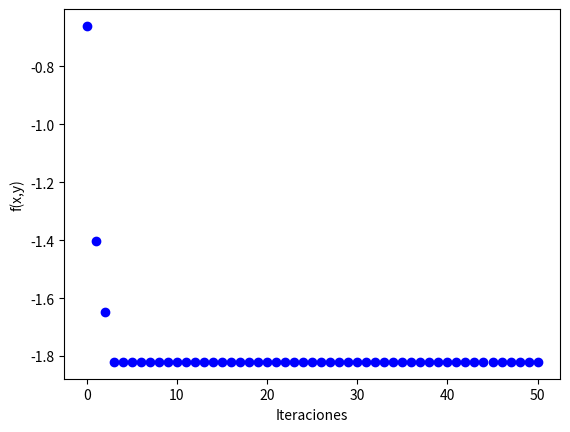
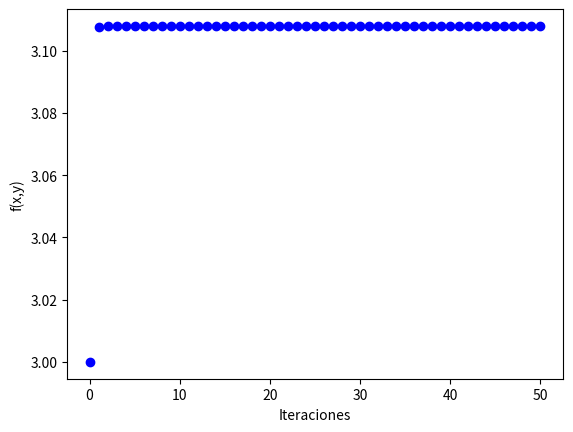
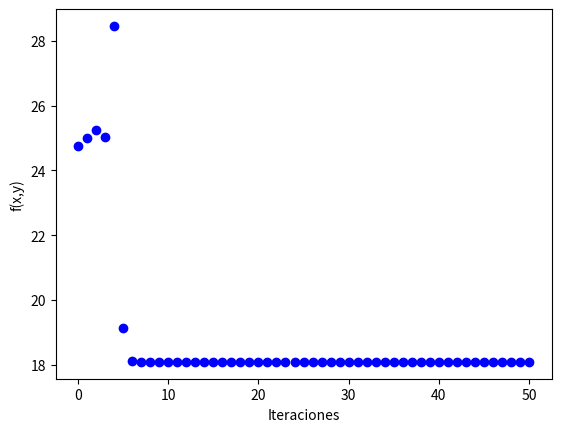

Reproduce these figures in Python, in order.
# -*- coding: utf-8 -*-

# Práctica 1, Ejercicio 1
# David Cabezas Berrido

import numpy as np
import sympy as sp
import matplotlib.pyplot as plt

#-------------------------------------------------------------------------------#
#------------- Ejercicio sobre la búsqueda iterativa de óptimos ---------------#
#-------------------------------------------------------------------------------#

#------------------------------Ejercicio 1 ------------------------------------#
"""
u, v = sp.symbols('u v')

# Función a minimizar
E_sym=sp.Lambda((u,v), sp.simplify((u*sp.exp(v)-2*v*sp.exp(-u))**2))
def E(w):
    return sp.N(E_sym(w[0],w[1]))

# Derivada parcial de E respecto de u
Eu_sym=sp.Lambda((u,v), sp.simplify(sp.diff(E_sym(u,v),u)))
def Eu(w):
	return sp.N(Eu_sym(w[0],w[1]))

# Derivada parcial de E respecto de v
Ev_sym=sp.Lambda((u,v), sp.simplify(sp.diff(E_sym(u,v),v)))
def Ev(w):
	return sp.N(Ev_sym(w[0],w[1]))
	
# Gradiente de E
def gradE(w):
	return np.array((Eu(w), Ev(w)),np.float64)

# Algoritmo del gradiente descendente
def gd(w, lr, grad_fun, fun, epsilon, max_iters = 1000):

	it = 0

	while it < max_iters and fun(w)>epsilon:
		it+=1
		grad=grad_fun(w) # Calcula gradiente
		w=w-lr*grad      # Actualiza el punto
		# print(w, fun(w))

	return w, it

# Punto inicial
w=np.array([1,1],np.float64)
# Número máximo de iteraciones
max_iters=100
# Learning rate
lr=0.1
# Margen de error
epsilon=10**(-14)

w, num_ite = gd(w,lr,gradE,E,epsilon,max_iters)

print ('\nGRADIENTE DESCENDENTE')
print ('\nEjercicio 1\n')
print ('Numero de iteraciones: ', num_ite)
input("\n--- Pulsar Intro para continuar ---\n")
print ('Coordenadas obtenidas: (', w[0], ', ', w[1],')')

input("\n--- Pulsar Intro para continuar ---\n")
"""

#----------------------------- Ejercicio 2 --------------------------------#

x, y = sp.symbols('x y')

# Función a minimizar
f_sym=sp.Lambda((x,y), sp.simplify((x-2)**2+2*(y+2)**2+2*sp.sin(2*sp.pi*x)*sp.sin(2*sp.pi*y)))
def f(w):
	return float(f_sym(w[0],w[1]))
	
# Derivada parcial de f respecto de x
fx_sym=sp.Lambda((x,y), sp.simplify(sp.diff(f_sym(x,y),x)))
def fx(w):
	return float(fx_sym(w[0],w[1]))

# Derivada parcial de f respecto de y
fy_sym=sp.Lambda((x,y), sp.simplify(sp.diff(f_sym(x,y),y)))
def fy(w):
	return float(fy_sym(w[0],w[1]))
	
# Gradiente de f
def gradf(w):
	return np.array((fx(w), fy(w)),np.float64)

# a) Usar gradiente descendente para minimizar la función f, con punto inicial (1,-1)
# tasa de aprendizaje 0.01 y max 50 iteraciones. Repetir con tasa de aprend. 0.1
"""
def gd_grafica(w, lr, grad_fun, fun, max_iters = 1000):

	graf = []
	graf.append(fun(w))
	
	for _ in range(max_iters):
		grad=grad_fun(w)
		w=w-lr*grad
		graf.append(fun(w))
		#print(w, fun(w))

	graf = np.array(graf,np.float64)
	
	plt.plot(range(0,max_iters+1), graf, 'bo')
	plt.xlabel('Iteraciones')
	plt.ylabel('f(x,y)')
	plt.show()

	return graf


# Punto inicial
w=np.array([1,-1],np.float64)
# Número máximo de iteraciones
max_iters=50

print ('Resultados ejercicio 2\n')
print ('\nGrafica con learning rate igual a 0.01')
lr=0.01 # Learning rate
gd_grafica(w,lr,gradf,f,max_iters)
print ('\nGrafica con learning rate igual a 0.1')
lr=0.1 # Learning rate
gd_grafica(w,lr,gradf,f,max_iters)
input("\n--- Pulsar tecla para continuar ---\n")


# b) Obtener el valor minimo y los valores de (x,y) con los
# puntos de inicio siguientes:

def gd(w, lr, grad_fun, fun, max_iters = 1000):
	
	for _ in range(max_iters):
		grad=grad_fun(w)
		w=w-lr*grad
		#print(w, fun(w))
	
	return w

lr=0.01 # Learning rate (no se especifica)
# Número máximo de iteraciones (tampoco se especifica)
max_iters=50

print ('Punto de inicio: (2.1, -2.1)\n')
w=gd(np.array((2.1,-2.1),np.float64),lr,gradf,f,max_iters)
print ('(x,y) = (', w[0], ', ', w[1],')\n')
print ('Valor minimo: ',f(w))

input("\n--- Pulsar tecla para continuar ---\n")

print ('Punto de inicio: (3.0, -3.0)\n')
w=gd(np.array((3.0,-3.0),np.float64),lr,gradf,f,max_iters)
print ('(x,y) = (', w[0], ', ', w[1],')\n')
print ('Valor minimo: ',f(w))

input("\n--- Pulsar tecla para continuar ---\n")

print ('Punto de inicio: (1.5, 1.5)\n')
w=gd(np.array((1.5,1.5),np.float64),lr,gradf,f,max_iters)
print ('(x,y) = (', w[0], ', ', w[1],')\n')
print ('Valor minimo: ',f(w))

input("\n--- Pulsar tecla para continuar ---\n")

print ('Punto de inicio: (1.0, -1.0)\n')
w=gd(np.array((1.0,-1.0),np.float64),lr,gradf,f,max_iters)
print ('(x,y) = (', w[0], ', ', w[1],')\n')
print ('Valor mínimo: ',f(w))

input("\n--- Pulsar tecla para continuar ---\n")
"""
# BONUS: Método de Newton para minimizar funciones

print("Método de Newton:\n")

# Derivadas parciales de segundo orden:
fxx_sym=sp.Lambda((x,y), sp.simplify(sp.diff(fx_sym(x,y),x)))
def fxx(w):
	return float(fxx_sym(w[0],w[1]))

fxy_sym=sp.Lambda((x,y), sp.simplify(sp.diff(fx_sym(x,y),y)))
def fxy(w):
	return float(fxy_sym(w[0],w[1]))

fyy_sym=sp.Lambda((x,y), sp.simplify(sp.diff(fy_sym(x,y),y)))
def fyy(w):
	return float(fyy_sym(w[0],w[1]))

# Matriz Hessiana
def hessf(w):
	a=fxy(w) # f es de clase 2, así que fxy = fyx
	return np.array([[fxx(w),a],[a,fyy(w)]])


# Método de Newton para encontrar un 0 en la derivada
def newton(w, grad_fun, hess_fun, fun, max_iters=500):

	graf = []
	graf.append(fun(w))

	for _ in range(max_iters):

		H1=np.linalg.inv(hess_fun(w))
		w = w - np.dot(H1,grad_fun(w))
		graf.append(fun(w))
		

	graf = np.array(graf,np.float64)
	
	plt.plot(range(0,max_iters+1), graf, 'bo')
	plt.xlabel('Iteraciones')
	plt.ylabel('f(x,y)')
	plt.show()

	return w, graf

# Número de iteraciones
max_iters=50

print ('Punto de inicio: (2.1, -2.1)\n')
w,graf=newton(np.array((2.1,-2.1),np.float64),gradf, hessf,f,max_iters)
print ('(x,y) = (', w[0], ', ', w[1],')\n')
print ('Valor minimo: ',f(w))

input("\n--- Pulsar tecla para continuar ---\n")

print ('Punto de inicio: (3.0, -3.0)\n')
w,graf=newton(np.array((3.0,-3.0),np.float64),gradf, hessf,f,max_iters)
print ('(x,y) = (', w[0], ', ', w[1],')\n')
print ('Valor minimo: ',f(w))

input("\n--- Pulsar tecla para continuar ---\n")

print ('Punto de inicio: (1.5, 1.5)\n')
w,graf=newton(np.array((1.5,1.5),np.float64),gradf, hessf,f,max_iters)
print ('(x,y) = (', w[0], ', ', w[1],')\n')
print ('Valor minimo: ',f(w))

input("\n--- Pulsar tecla para continuar ---\n")

print ('Punto de inicio: (1.0, -1.0)\n')
w,graf=newton(np.array((1.0,-1.0),np.float64),gradf, hessf,f,max_iters)
print ('(x,y) = (', w[0], ', ', w[1],')\n')
print ('Valor mínimo: ',f(w))

input("\n--- Pulsar tecla para salir ---\n")
